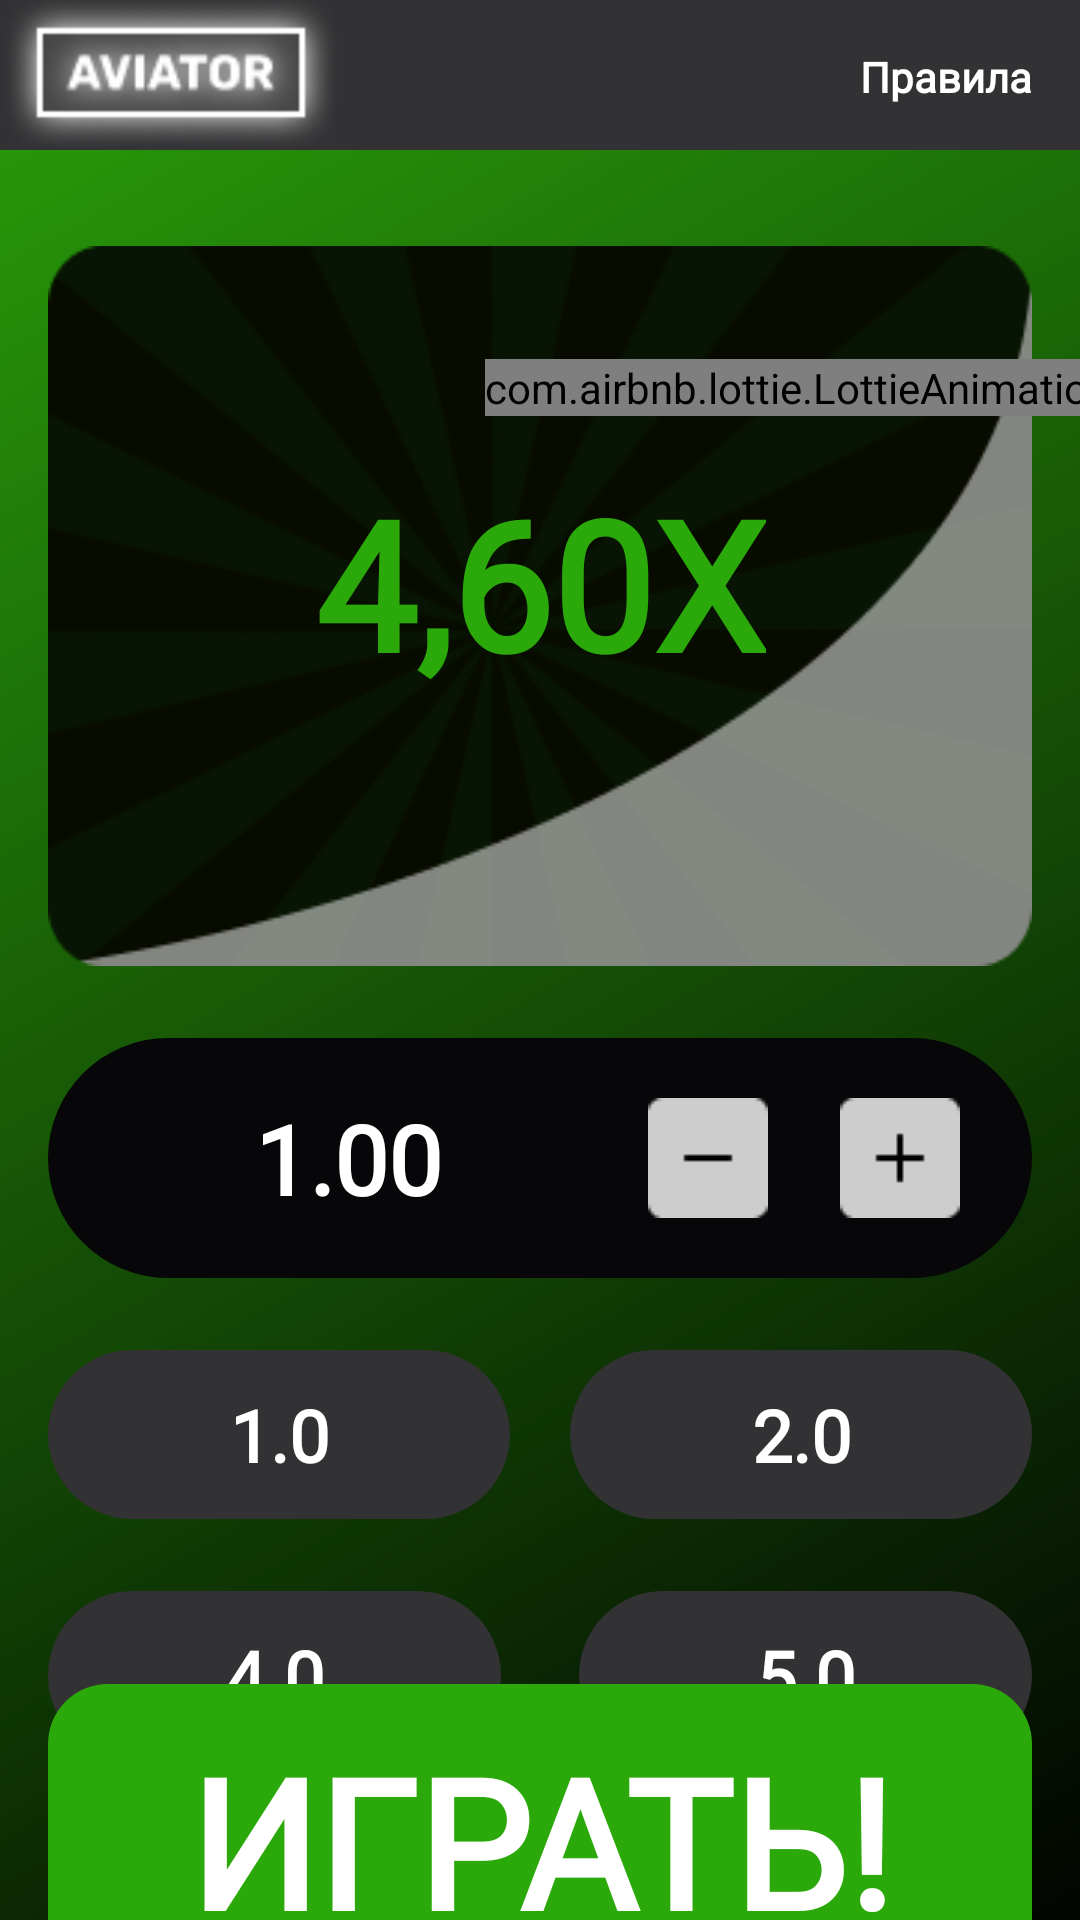

The Android layout XML behind this screen, and the referenced resources:
<!-- AndroidManifest.xml: application theme Theme.Game_FlyStars -->
<!-- res/layout/fragment_game.xml -->
<?xml version="1.0" encoding="utf-8"?>
<androidx.constraintlayout.widget.ConstraintLayout
    xmlns:android="http://schemas.android.com/apk/res/android"
    xmlns:app="http://schemas.android.com/apk/res-auto"
    xmlns:tools="http://schemas.android.com/tools"
    android:layout_width="match_parent"
    android:layout_height="match_parent"
    android:background="@drawable/bg_game"
    tools:context=".ui.game.GameFragment">

    <View
        android:id="@+id/vHeaderGame"
        android:layout_width="match_parent"
        android:layout_height="50dp"
        android:background="#323234"
        app:layout_constraintEnd_toEndOf="parent"
        app:layout_constraintStart_toStartOf="parent"
        app:layout_constraintTop_toTopOf="parent" />

    <ImageView
        android:id="@+id/imgGameHeader"
        android:layout_width="wrap_content"
        android:layout_height="wrap_content"
        android:src="@drawable/aviator"
        app:layout_constraintBottom_toBottomOf="@+id/vHeaderGame"
        app:layout_constraintStart_toStartOf="parent"
        app:layout_constraintTop_toTopOf="@+id/vHeaderGame" />

    <TextView
        android:id="@+id/tvHeaderRules"
        android:layout_width="wrap_content"
        android:layout_height="wrap_content"
        android:fontFamily="@font/rubik"
        android:padding="16dp"
        android:text="@string/txt_rules"
        android:textColor="@color/white"
        android:textStyle="bold"
        app:layout_constraintBottom_toBottomOf="@+id/vHeaderGame"
        app:layout_constraintEnd_toEndOf="parent"
        app:layout_constraintTop_toTopOf="@+id/vHeaderGame" />

    <androidx.recyclerview.widget.RecyclerView
        android:id="@+id/rvHeaderGame"
        android:layout_width="match_parent"
        android:layout_height="wrap_content"
        android:layout_marginStart="16dp"
        android:layout_marginTop="16dp"
        android:orientation="horizontal"
        app:layoutManager="androidx.recyclerview.widget.LinearLayoutManager"
        app:layout_constraintEnd_toEndOf="parent"
        app:layout_constraintStart_toStartOf="parent"
        app:layout_constraintTop_toBottomOf="@+id/vHeaderGame"
        tools:listitem="@layout/item_bet_header" />

    <View
        android:id="@+id/vGameCenter"
        android:layout_width="match_parent"
        android:layout_height="240dp"
        android:layout_marginStart="16dp"
        android:layout_marginTop="16dp"
        android:layout_marginEnd="16dp"
        android:background="@drawable/bg_label_game"
        app:layout_constraintEnd_toEndOf="parent"
        app:layout_constraintHorizontal_bias="0.0"
        app:layout_constraintStart_toStartOf="parent"
        app:layout_constraintTop_toBottomOf="@+id/rvHeaderGame" />

    <TextView
        android:id="@+id/tvRacePoint"
        android:layout_width="wrap_content"
        android:layout_height="wrap_content"
        android:fontFamily="@font/sticknobills"
        android:text="@string/_4_60x"
        android:textColor="#2BA90A"
        android:textSize="60sp"
        android:textStyle="bold"
        app:layout_constraintBottom_toTopOf="@+id/tvGameLost"
        app:layout_constraintEnd_toEndOf="@+id/vGameCenter"
        app:layout_constraintHorizontal_bias="0.5"
        app:layout_constraintStart_toStartOf="@+id/vGameCenter"
        app:layout_constraintTop_toBottomOf="@+id/rvHeaderGame"
        app:layout_constraintVertical_chainStyle="packed" />

    <TextView
        android:id="@+id/tvGameLost"
        android:layout_width="wrap_content"
        android:layout_height="wrap_content"
        android:text="@string/fly"
        android:textColor="#2BA90A"
        android:textSize="60sp"
        android:textStyle="bold"
        android:visibility="gone"
        android:fontFamily="@font/sticknobills"
        app:layout_constraintBottom_toBottomOf="@+id/vGameCenter"
        app:layout_constraintEnd_toEndOf="@+id/vGameCenter"
        app:layout_constraintHorizontal_bias="0.5"
        app:layout_constraintStart_toStartOf="@+id/vGameCenter"
        app:layout_constraintTop_toBottomOf="@+id/tvRacePoint" />

    <ImageView
        android:id="@+id/imgPlan"
        android:layout_width="wrap_content"
        android:layout_height="wrap_content"
        android:layout_marginTop="8dp"
        android:layout_marginEnd="8dp"
        android:src="@drawable/plan"
        android:visibility="invisible"
        app:layout_constraintEnd_toEndOf="@+id/vGameCenter"
        app:layout_constraintTop_toBottomOf="@+id/rvHeaderGame" />

    <com.airbnb.lottie.LottieAnimationView
        android:id="@+id/animation"
        android:layout_width="wrap_content"
        android:layout_height="wrap_content"
        app:lottie_rawRes="@raw/plane"
        app:layout_constraintBottom_toBottomOf="@+id/imgPlan"
        app:layout_constraintEnd_toEndOf="@+id/imgPlan"
        app:layout_constraintStart_toStartOf="@+id/imgPlan"
        app:layout_constraintTop_toTopOf="@+id/imgPlan" />
    <View
        android:id="@+id/vRace"
        android:layout_width="match_parent"
        android:layout_height="80dp"
        android:layout_marginStart="16dp"
        android:layout_marginTop="24dp"
        android:layout_marginEnd="16dp"
        android:background="@drawable/bg_race_center"
        app:layout_constraintEnd_toEndOf="parent"
        app:layout_constraintStart_toStartOf="parent"
        app:layout_constraintTop_toBottomOf="@+id/vGameCenter" />

    <TextView
        android:id="@+id/tvTotalRace"
        android:layout_width="0dp"
        android:layout_height="wrap_content"
        android:layout_marginStart="16dp"
        android:layout_marginEnd="16dp"
        android:fontFamily="@font/rubikbold"
        android:gravity="center"
        android:text="@string/_1_00"
        android:textColor="@color/white"
        android:textSize="32sp"
        android:textStyle="bold"
        app:layout_constraintBottom_toBottomOf="@+id/vRace"
        app:layout_constraintEnd_toStartOf="@+id/btnRaceMinus"
        app:layout_constraintStart_toStartOf="@+id/vRace"
        app:layout_constraintTop_toTopOf="@+id/vRace" />

    <ImageView
        android:id="@+id/btnRacePlus"
        android:layout_width="wrap_content"
        android:layout_height="wrap_content"
        android:layout_marginEnd="24dp"
        android:src="@drawable/btn_plus"
        app:layout_constraintBottom_toBottomOf="@+id/vRace"
        app:layout_constraintEnd_toEndOf="@+id/vRace"
        app:layout_constraintTop_toTopOf="@+id/vRace" />

    <ImageView
        android:id="@+id/btnRaceMinus"
        android:layout_width="wrap_content"
        android:layout_height="wrap_content"
        android:layout_marginEnd="24dp"
        android:src="@drawable/btn_minus"
        app:layout_constraintBottom_toBottomOf="@+id/btnRacePlus"
        app:layout_constraintEnd_toStartOf="@+id/btnRacePlus"
        app:layout_constraintTop_toTopOf="@+id/btnRacePlus" />

    <TextView
        android:id="@+id/tvRaceInstance1"
        android:layout_width="0dp"
        android:layout_height="wrap_content"
        android:layout_marginStart="16dp"
        android:layout_marginTop="24dp"
        android:layout_marginEnd="10dp"
        android:background="@drawable/bg_btn_silver"
        android:fontFamily="@font/rubik"
        android:gravity="center"
        android:paddingVertical="12dp"
        android:text="@string/_1_0"
        android:textColor="@color/white"
        android:textSize="24sp"
        android:textStyle="bold"
        app:layout_constraintEnd_toStartOf="@+id/tvRaceInstance2"
        app:layout_constraintHorizontal_bias="0.5"
        app:layout_constraintStart_toStartOf="parent"
        app:layout_constraintTop_toBottomOf="@+id/vRace" />

    <TextView
        android:id="@+id/tvRaceInstance2"
        android:layout_width="0dp"
        android:layout_height="wrap_content"
        android:layout_marginStart="10dp"
        android:layout_marginEnd="16dp"
        android:background="@drawable/bg_btn_silver"
        android:fontFamily="@font/rubik"
        android:gravity="center"
        android:paddingVertical="12dp"
        android:text="@string/_2_0"
        android:textColor="@color/white"
        android:textSize="24sp"
        android:textStyle="bold"
        app:layout_constraintBottom_toBottomOf="@+id/tvRaceInstance1"
        app:layout_constraintEnd_toEndOf="parent"
        app:layout_constraintHorizontal_bias="0.5"
        app:layout_constraintStart_toEndOf="@+id/tvRaceInstance1"
        app:layout_constraintTop_toTopOf="@+id/tvRaceInstance1" />

    <TextView
        android:id="@+id/tvRaceInstance4"
        android:layout_width="0dp"
        android:layout_height="wrap_content"
        android:layout_marginStart="16dp"
        android:layout_marginTop="24dp"
        android:layout_marginEnd="10dp"
        android:background="@drawable/bg_btn_silver"
        android:fontFamily="@font/rubik"
        android:gravity="center"
        android:paddingVertical="12dp"
        android:text="@string/_4_0"
        android:textColor="@color/white"
        android:textSize="24sp"
        android:textStyle="bold"
        app:layout_constraintEnd_toStartOf="@+id/tvRaceInstance5"
        app:layout_constraintHorizontal_bias="0.5"
        app:layout_constraintStart_toStartOf="parent"
        app:layout_constraintTop_toBottomOf="@+id/tvRaceInstance1" />

    <TextView
        android:id="@+id/tvRaceInstance5"
        android:layout_width="0dp"
        android:layout_height="wrap_content"
        android:layout_marginStart="16dp"
        android:layout_marginEnd="16dp"
        android:background="@drawable/bg_btn_silver"
        android:fontFamily="@font/rubik"
        android:gravity="center"
        android:paddingVertical="12dp"
        android:text="@string/_5_0"
        android:textColor="@color/white"
        android:textSize="24sp"
        android:textStyle="bold"
        app:layout_constraintBottom_toBottomOf="@+id/tvRaceInstance4"
        app:layout_constraintEnd_toEndOf="parent"
        app:layout_constraintHorizontal_bias="0.5"
        app:layout_constraintStart_toEndOf="@+id/tvRaceInstance4"
        app:layout_constraintTop_toTopOf="@+id/tvRaceInstance4" />

    <TextView
        android:id="@+id/tvGameStart"
        android:layout_width="match_parent"
        android:layout_height="wrap_content"
        android:layout_marginStart="16dp"
        android:layout_marginTop="24dp"
        android:layout_marginEnd="16dp"
        android:layout_marginBottom="24dp"
        android:background="@drawable/bg_btn_start"
        android:fontFamily="@font/rubik"
        android:gravity="center"
        android:paddingVertical="12dp"
        android:text="@string/gamed"
        android:textColor="@color/white"
        android:textSize="60sp"
        android:textStyle="bold"
        app:layout_constraintBottom_toBottomOf="parent"
        app:layout_constraintEnd_toEndOf="parent"
        app:layout_constraintStart_toStartOf="parent"
        app:layout_constraintTop_toBottomOf="@+id/tvRaceInstance4" />


</androidx.constraintlayout.widget.ConstraintLayout>
<!-- res/layout/item_bet_header.xml (included above) -->
<?xml version="1.0" encoding="utf-8"?>
<androidx.constraintlayout.widget.ConstraintLayout
    xmlns:android="http://schemas.android.com/apk/res/android"
    xmlns:app="http://schemas.android.com/apk/res-auto"
    xmlns:tools="http://schemas.android.com/tools"
    android:layout_width="wrap_content"
    android:layout_height="wrap_content">

    <TextView
        android:id="@+id/tvItemBet"
        android:layout_width="wrap_content"
        android:layout_height="wrap_content"
        android:layout_marginEnd="16dp"
        android:background="@drawable/bg_item_bet"
        android:paddingHorizontal="30dp"
        android:paddingVertical="8dp"
        android:text="@string/_1_78"
        android:textColor="@color/white"
        android:textSize="18sp"
        android:textStyle="bold"
        app:layout_constraintBottom_toBottomOf="parent"
        app:layout_constraintEnd_toEndOf="parent"
        app:layout_constraintStart_toStartOf="parent"
        app:layout_constraintTop_toTopOf="parent" />
</androidx.constraintlayout.widget.ConstraintLayout>
<!-- resources referenced by this layout -->
<resources>
  <!-- drawable aviator: png bitmap (drawable, 3650 bytes) -->
  <!-- drawable bg_btn_silver (drawable) -->
  <?xml version="1.0" encoding="utf-8"?>
  <shape xmlns:android="http://schemas.android.com/apk/res/android">
      <corners android:radius="60dp"/>
      <solid android:color="#323234"/>
  </shape>
  <!-- drawable bg_btn_start (drawable) -->
  <?xml version="1.0" encoding="utf-8"?>
  <shape xmlns:android="http://schemas.android.com/apk/res/android">
      <corners android:radius="20dp"/>
      <solid android:color="#2BA90A"/>
  </shape>
  <!-- drawable bg_game (drawable) -->
  <?xml version="1.0" encoding="utf-8"?>
  <shape xmlns:android="http://schemas.android.com/apk/res/android">
      <gradient
          android:angle="315"
          android:startColor="#299F0A"
          android:endColor="#020401"/>
  </shape>
  <!-- drawable bg_item_bet (drawable) -->
  <?xml version="1.0" encoding="utf-8"?>
  <shape xmlns:android="http://schemas.android.com/apk/res/android">
      <corners android:radius="50dp"/>
      <solid android:color="#33FFFFFF"/>
  </shape>
  <!-- drawable bg_label_game: png bitmap (drawable, 20095 bytes) -->
  <!-- drawable bg_race_center (drawable) -->
  <?xml version="1.0" encoding="utf-8"?>
  <shape xmlns:android="http://schemas.android.com/apk/res/android">
      <corners android:radius="100dp"/>
      <solid android:color="#070709"/>
  </shape>
  <!-- drawable btn_minus: png bitmap (drawable, 316 bytes) -->
  <!-- drawable btn_plus: png bitmap (drawable, 348 bytes) -->
  <!-- drawable plan: png bitmap (drawable, 1795 bytes) -->
  <string name="_1_0">1.0</string>
  <string name="_1_00">1.00</string>
  <string name="_1_78">1.78</string>
  <string name="_2_0">2.0</string>
  <string name="_4_0">4.0</string>
  <string name="_4_60x">4,60X</string>
  <string name="_5_0">5.0</string>
  <string name="fly">Улетел!</string>
  <string name="gamed">ИГРАТЬ!</string>
  <string name="txt_rules">Правила</string>
  <style name="Theme.Game_FlyStars" parent="Base.Theme.Game_FlyStars" />
  <style name="Base.Theme.Game_FlyStars" parent="Theme.Material3.DayNight.NoActionBar">
          
          
      </style>
  <!-- not gathered from this repository: default colours our renderer supplied (Android Studio template values) -->
  <color name="white">#FFFFFFFF</color>
</resources>
